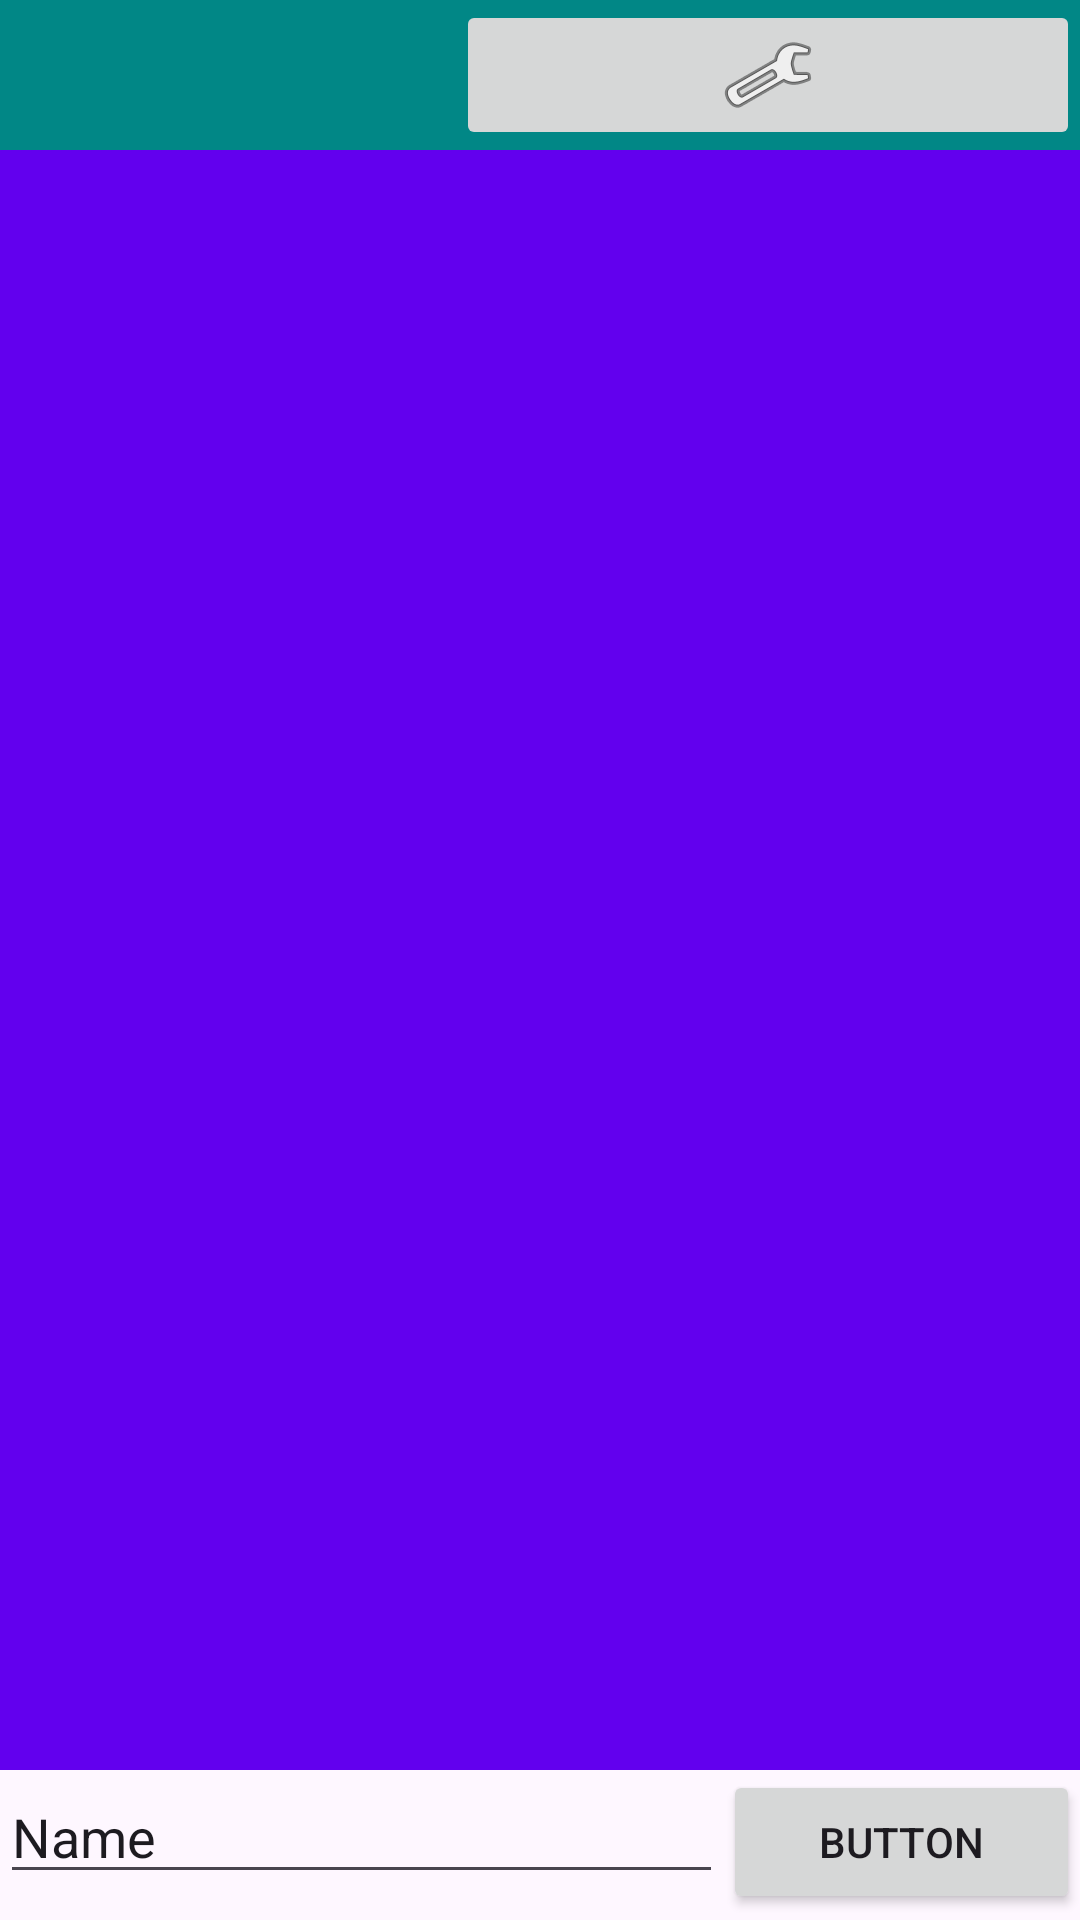

Reconstruct the res/layout file that produces this screen, plus the resources it refers to.
<!-- AndroidManifest.xml: application theme Theme.P2papp -->
<!-- res/layout/activity_main.xml -->
<?xml version="1.0" encoding="utf-8"?>
<LinearLayout xmlns:android="http://schemas.android.com/apk/res/android"
    xmlns:app="http://schemas.android.com/apk/res-auto"
    xmlns:tools="http://schemas.android.com/tools"
    android:layout_width="match_parent"
    android:layout_height="match_parent"
    android:orientation="vertical"
    tools:context=".MainActivity">

    <LinearLayout
        android:layout_width="match_parent"
        android:layout_height="50dp"
        android:background="@color/design_default_color_secondary_variant"
        android:orientation="horizontal">

        <ImageView
            android:id="@+id/imageConnectStatus"
            android:layout_width="wrap_content"
            android:layout_height="wrap_content"
            android:layout_weight="1" />

        <ImageButton
            android:id="@+id/imageButtonSetting"
            android:layout_width="wrap_content"
            android:layout_height="wrap_content"
            android:layout_weight="1"
            app:srcCompat="@android:drawable/ic_menu_manage" />
    </LinearLayout>

    <FrameLayout
        android:id="@+id/frameLayoutContainer"
        android:layout_width="match_parent"
        android:layout_height="0dp"
        android:background="@color/design_default_color_primary"
        android:layout_weight="1">

    </FrameLayout>

    <LinearLayout
        android:layout_width="match_parent"
        android:layout_height="50dp"
        android:orientation="horizontal">

        <EditText
            android:id="@+id/editMessage"
            android:layout_width="wrap_content"
            android:layout_height="wrap_content"
            android:layout_weight="1"
            android:ems="10"
            android:inputType="text"
            android:text="Name" />

        <Button
            android:id="@+id/buttonSendMessage"
            android:layout_width="wrap_content"
            android:layout_height="wrap_content"
            android:layout_weight="1"
            android:text="Button" />
    </LinearLayout>
</LinearLayout>
<!-- resources referenced by this layout -->
<resources>
  <style name="Theme.P2papp" parent="Base.Theme.P2papp" />
  <style name="Base.Theme.P2papp" parent="Theme.Material3.DayNight.NoActionBar">
          
          
      </style>
</resources>
